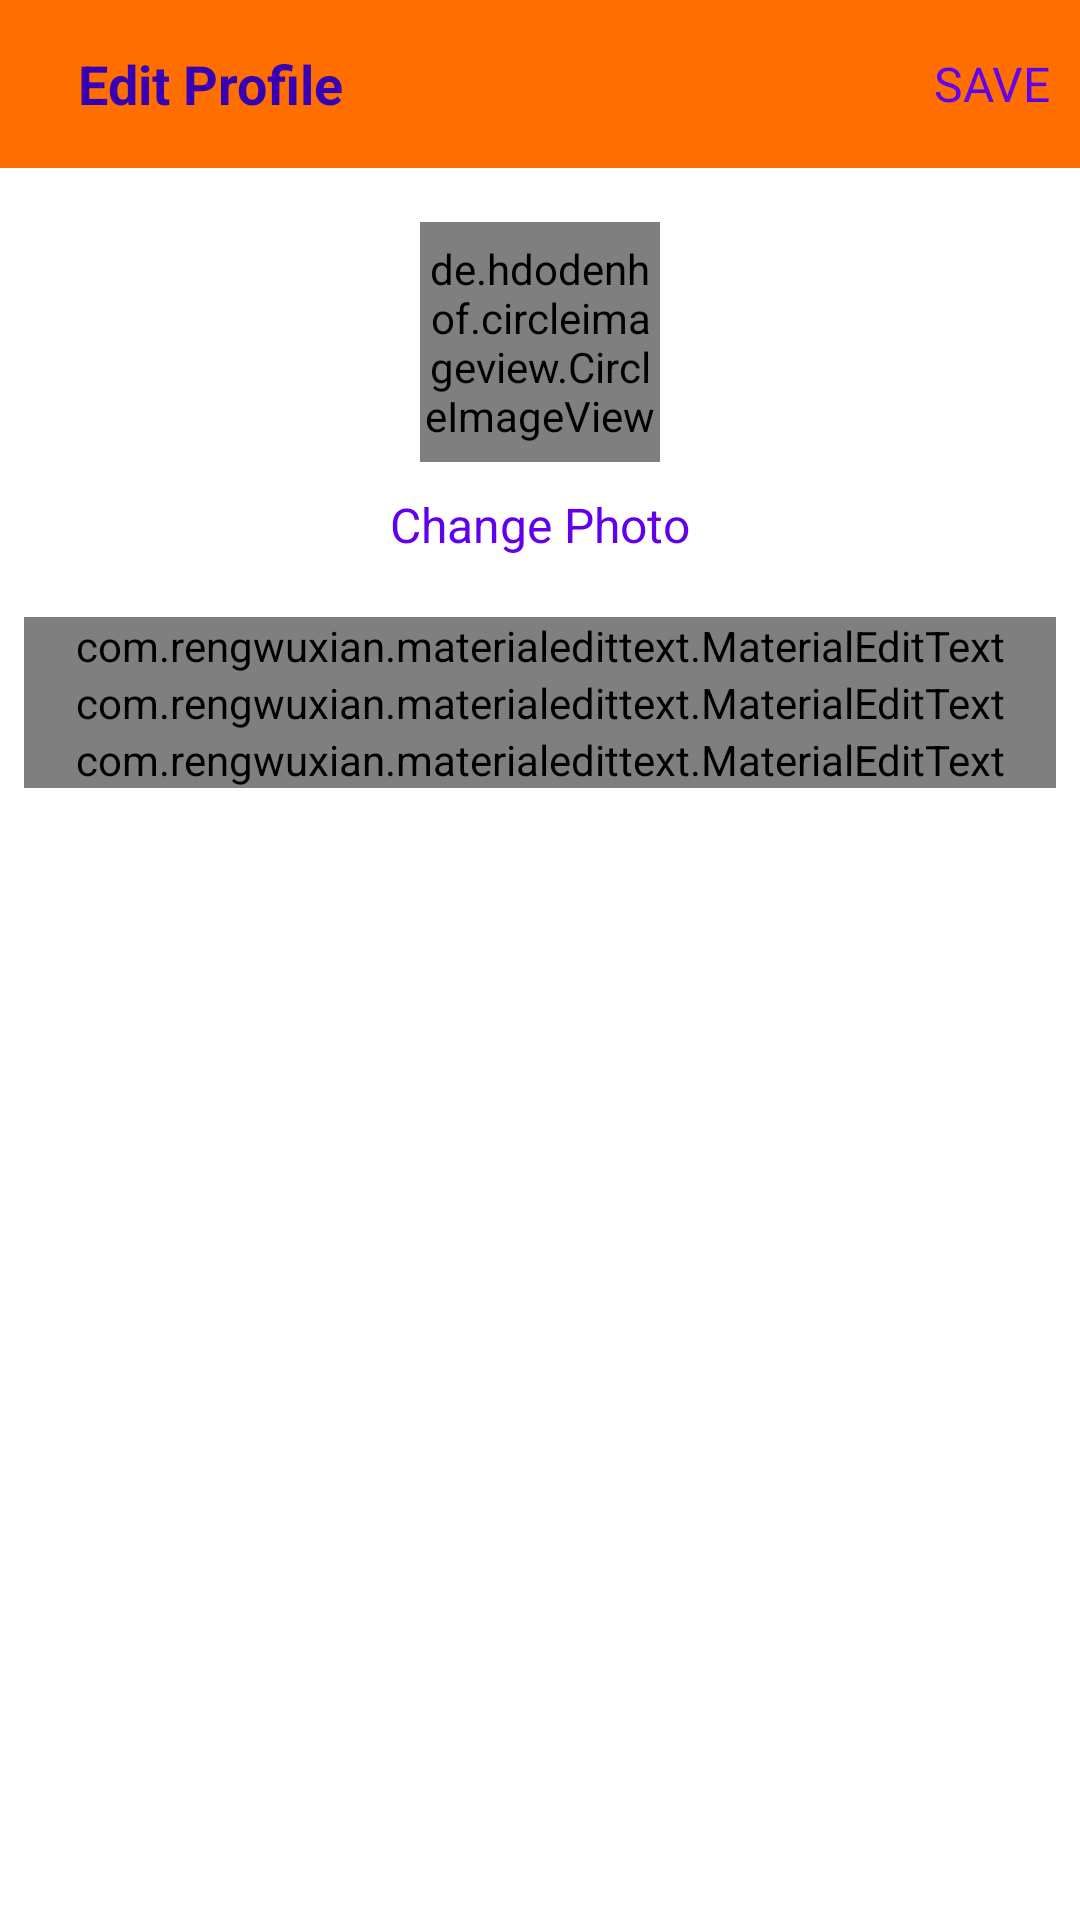

Layout XML and referenced resources for this Android screen:
<!-- AndroidManifest.xml: application theme Theme.HappyCook -->
<!-- res/layout/activity_edit_profile.xml -->
<?xml version="1.0" encoding="utf-8"?>
<LinearLayout xmlns:android="http://schemas.android.com/apk/res/android"
    xmlns:app="http://schemas.android.com/apk/res-auto"
    xmlns:tools="http://schemas.android.com/tools"
    android:layout_width="match_parent"
    android:background="@color/white"
    android:orientation="vertical"
    android:layout_height="match_parent"
    tools:context=".EditProfileActivity">

    <com.google.android.material.appbar.AppBarLayout
        android:id="@+id/bar"
        android:layout_width="match_parent"
        android:layout_height="wrap_content"
        android:background="?android:attr/windowBackground">

        <androidx.appcompat.widget.Toolbar
            android:id="@+id/toolbar"
            android:layout_width="match_parent"
            android:layout_height="wrap_content"
            android:background="#FF6F00">

            <RelativeLayout
                android:layout_width="match_parent"
                android:layout_height="wrap_content">

                <ImageView
                    android:layout_width="wrap_content"
                    android:layout_height="wrap_content"
                    android:src="@drawable/ic_close"
                    android:id="@+id/close"
                    android:layout_centerVertical="true"
                    android:layout_alignParentLeft="true"
                    android:layout_alignParentStart="true" />

                <TextView
                    android:layout_width="wrap_content"
                    android:layout_height="wrap_content"
                    android:text="Edit Profile"
                    android:layout_centerVertical="true"
                    android:layout_marginStart="10dp"
                    android:textStyle="bold"
                    android:textSize="18sp"
                    android:textColor="@color/colorPrimaryDark"
                    android:layout_toEndOf="@id/close"/>

                <TextView
                    android:layout_width="wrap_content"
                    android:layout_height="wrap_content"
                    android:layout_marginRight="10dp"
                    android:text="SAVE"
                    android:id="@+id/save"
                    android:textSize="16sp"
                    android:layout_centerVertical="true"
                    android:textColor="@color/colorPrimary"
                    android:layout_alignParentRight="true"
                    android:layout_alignParentEnd="true" />

            </RelativeLayout>


        </androidx.appcompat.widget.Toolbar>
    </com.google.android.material.appbar.AppBarLayout>

    <LinearLayout
        android:layout_width="match_parent"
        android:layout_height="wrap_content"
        android:padding="8dp"
        android:orientation="vertical">

        <de.hdodenhof.circleimageview.CircleImageView
            android:layout_width="80dp"
            android:layout_height="80dp"
            android:src="@mipmap/ic_launcher"
            android:layout_gravity="center"
            android:id="@+id/image_profile"
            android:layout_margin="10dp"/>

        <TextView
            android:layout_width="wrap_content"
            android:layout_height="wrap_content"
            android:text="Change Photo"
            android:layout_gravity="center"
            android:id="@+id/tv_change"
            android:textColor="@color/colorPrimary"
            android:textSize="16sp"/>

        <com.rengwuxian.materialedittext.MaterialEditText
            android:layout_width="match_parent"
            android:layout_height="wrap_content"
            android:layout_marginTop="20dp"
            android:hint="Full Name"
            android:id="@+id/fullname"
            app:met_floatingLabel="normal"/>

        <com.rengwuxian.materialedittext.MaterialEditText
            android:layout_width="match_parent"
            android:layout_height="wrap_content"
            android:hint="Username"
            android:id="@+id/username"
            app:met_floatingLabel="normal"/>

        <com.rengwuxian.materialedittext.MaterialEditText
            android:layout_width="match_parent"
            android:layout_height="wrap_content"
            android:hint="Bio"
            android:id="@+id/bio"
            app:met_floatingLabel="normal"/>

    </LinearLayout>

</LinearLayout>
<!-- resources referenced by this layout -->
<resources>
  <style name="Theme.HappyCook" parent="Theme.MaterialComponents.NoActionBar">
          
          <item name="colorPrimary">@color/teal_200</item>
          <item name="colorPrimaryVariant">@color/purple_700</item>
          <item name="colorOnPrimary">@color/white</item>
          
          <item name="colorSecondary">@color/teal_200</item>
          <item name="colorSecondaryVariant">@color/teal_700</item>
          <item name="colorOnSecondary">@color/black</item>
          
          <item name="android:statusBarColor" tools:targetApi="l">?attr/colorPrimaryVariant</item>
          
      </style>
  <!-- not gathered from this repository: default colours our renderer supplied (Android Studio template values) -->
  <color name="purple_700">#FF3700B3</color>
  <color name="teal_200">#FF03DAC5</color>
  <color name="teal_700">#FF018786</color>
  <color name="black">#FF000000</color>
  <color name="white">#FFFFFFFF</color>
  <color name="colorPrimary">#FF6200EE</color>
  <color name="colorPrimaryDark">#FF3700B3</color>
</resources>
